Dataset: finalData (GitHub, hc1321/AttaBinaryClassifier). Classes: no leaves, with leaves.

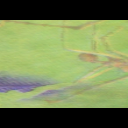
Label: no leaves

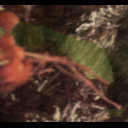
Label: no leaves

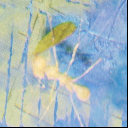
Label: with leaves

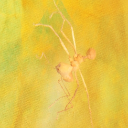
Label: no leaves

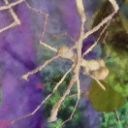
Label: with leaves

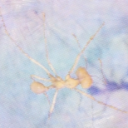
Label: with leaves
